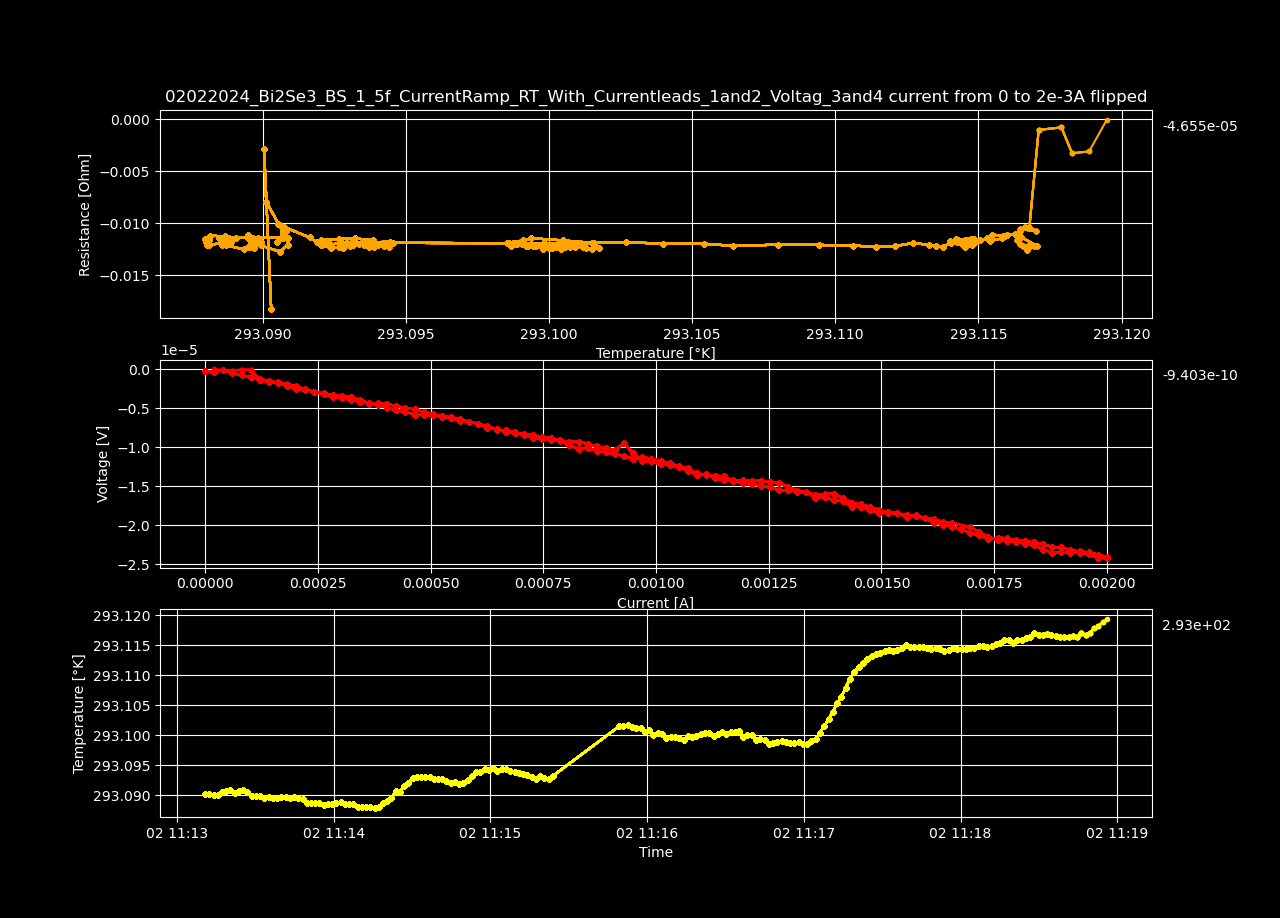

Data behind this chart, as committed beside it:
Datetime, Temperature [K], Voltage [V], Resistance [𝛀], Current Source [A], Electric Field [V/cm], Restivity [𝛀 cm], Current Density [A/cm2]
2024-02-02 11:13:10.711691, 293.1, -2.59417007e-07, -inf, 0.0, -4.988788596153847e-06, -inf, 0.0
2024-02-02 11:13:12.335678, 293.1, -3.67930706e-07, -0.01821, 2.0202020202020203e-05, -7.0755905e-06, -0.03117, 0.000227
2024-02-02 11:13:13.969133, 293.1, -1.15303165e-07, -0.002854, 4.0404040404040405e-05, -2.217368557692308e-06, -0.004884, 0.000454
2024-02-02 11:13:15.604369, 293.1, -4.80175755e-07, -0.007923, 6.060606060606061e-05, -9.234149134615385e-06, -0.01356, 0.000681
2024-02-02 11:13:17.218019, 293.1, -8.1096089e-07, -0.01004, 8.080808080808081e-05, -1.559540173076923e-05, -0.01718, 0.000908
2024-02-02 11:13:18.834273, 293.1, -1.04846056e-06, -0.01038, 0.000101, -2.0162703076923078e-05, -0.01777, 0.001135
2024-02-02 11:13:20.439484, 293.1, -1.39064165e-06, -0.01147, 0.0001212, -2.6743108653846155e-05, -0.01964, 0.001362
2024-02-02 11:13:22.055175, 293.1, -1.66959006e-06, -0.01181, 0.0001414, -3.2107501153846154e-05, -0.02021, 0.001589
2024-02-02 11:13:23.669783, 293.1, -1.73141056e-06, -0.01071, 0.0001616, -3.3296356923076924e-05, -0.01834, 0.001816
2024-02-02 11:13:25.301840, 293.1, -2.19743474e-06, -0.01209, 0.0001818, -4.225836038461539e-05, -0.02069, 0.002043
2024-02-02 11:13:26.940228, 293.1, -2.57461028e-06, -0.01274, 0.000202, -4.9511736153846155e-05, -0.02181, 0.00227
2024-02-02 11:13:28.563912, 293.1, -2.69714196e-06, -0.01214, 0.0002222, -5.186811461538462e-05, -0.02077, 0.002497
2024-02-02 11:13:30.188270, 293.1, -2.93040589e-06, -0.01209, 0.0002424, -5.635395942307692e-05, -0.02069, 0.002724
2024-02-02 11:13:31.807635, 293.1, -3.1098162e-06, -0.01184, 0.0002626, -5.98041576923077e-05, -0.02027, 0.002951
2024-02-02 11:13:33.418350, 293.1, -3.32926386e-06, -0.01177, 0.0002828, -6.4024305e-05, -0.02015, 0.003178
2024-02-02 11:13:35.054830, 293.1, -3.469745e-06, -0.01145, 0.000303, -6.672586538461539e-05, -0.0196, 0.003405
2024-02-02 11:13:36.693419, 293.1, -3.6024622e-06, -0.01115, 0.0003232, -6.927811923076923e-05, -0.01908, 0.003632
2024-02-02 11:13:38.321139, 293.1, -3.9061187e-06, -0.01137, 0.0003434, -7.511766730769232e-05, -0.01947, 0.003859
2024-02-02 11:13:39.953763, 293.1, -4.3827315e-06, -0.01205, 0.0003636, -8.428329807692308e-05, -0.02063, 0.004086
2024-02-02 11:13:41.564154, 293.1, -4.55548645e-06, -0.01187, 0.0003838, -8.760550865384615e-05, -0.02031, 0.004313
2024-02-02 11:13:43.175976, 293.1, -4.95182329e-06, -0.01226, 0.000404, -9.522737096153847e-05, -0.02098, 0.00454
2024-02-02 11:13:44.791086, 293.1, -5.2709116e-06, -0.01242, 0.0004242, -0.0001014, -0.02126, 0.004767
2024-02-02 11:13:46.409566, 293.1, -5.46585178e-06, -0.0123, 0.0004444, -0.0001051, -0.02105, 0.004994
2024-02-02 11:13:48.029705, 293.1, -5.81842017e-06, -0.01252, 0.0004646, -0.0001119, -0.02143, 0.005221
2024-02-02 11:13:49.655267, 293.1, -5.88558419e-06, -0.01214, 0.0004848, -0.0001132, -0.02078, 0.005448
2024-02-02 11:13:51.272113, 293.1, -5.88104495e-06, -0.01164, 0.0005051, -0.0001131, -0.01993, 0.005675
2024-02-02 11:13:52.892768, 293.1, -5.97160739e-06, -0.01137, 0.0005253, -0.0001148, -0.01946, 0.005902
2024-02-02 11:13:54.519959, 293.1, -6.19539096e-06, -0.01136, 0.0005455, -0.0001191, -0.01944, 0.006129
2024-02-02 11:13:56.136296, 293.1, -6.44015156e-06, -0.01139, 0.0005657, -0.0001238, -0.01949, 0.006356
2024-02-02 11:13:57.746499, 293.1, -6.71970542e-06, -0.01147, 0.0005859, -0.0001292, -0.01963, 0.006583
2024-02-02 11:13:59.364152, 293.1, -6.99945716e-06, -0.01155, 0.0006061, -0.0001346, -0.01977, 0.00681
2024-02-02 11:14:00.979247, 293.1, -7.50753435e-06, -0.01199, 0.0006263, -0.0001444, -0.02052, 0.007037
2024-02-02 11:14:02.601602, 293.1, -7.65769951e-06, -0.01185, 0.0006465, -0.0001473, -0.02027, 0.007264
2024-02-02 11:14:04.219986, 293.1, -8.05454055e-06, -0.01208, 0.0006667, -0.0001549, -0.02068, 0.007491
2024-02-02 11:14:05.850271, 293.1, -8.12906796e-06, -0.01183, 0.0006869, -0.0001563, -0.02026, 0.007718
2024-02-02 11:14:07.465139, 293.1, -8.41023992e-06, -0.01189, 0.0007071, -0.0001617, -0.02036, 0.007945
2024-02-02 11:14:09.083029, 293.1, -8.80658218e-06, -0.01211, 0.0007273, -0.0001694, -0.02073, 0.008172
2024-02-02 11:14:10.719832, 293.1, -9.01201185e-06, -0.01206, 0.0007475, -0.0001733, -0.02064, 0.008399
2024-02-02 11:14:12.349450, 293.1, -9.09339571e-06, -0.01185, 0.0007677, -0.0001749, -0.02027, 0.008626
2024-02-02 11:14:13.968604, 293.1, -9.13393785e-06, -0.01159, 0.0007879, -0.0001757, -0.01984, 0.008853
2024-02-02 11:14:15.600573, 293.1, -9.32444184e-06, -0.01154, 0.0008081, -0.0001793, -0.01975, 0.00908
2024-02-02 11:14:17.212323, 293.1, -9.2772405e-06, -0.0112, 0.0008283, -0.0001784, -0.01917, 0.009307
2024-02-02 11:14:18.824354, 293.1, -9.57010721e-06, -0.01128, 0.0008485, -0.000184, -0.0193, 0.009534
2024-02-02 11:14:20.444482, 293.1, -9.89060561e-06, -0.01139, 0.0008687, -0.0001902, -0.01949, 0.009761
2024-02-02 11:14:22.057974, 293.1, -1.01234679e-05, -0.01139, 0.0008889, -0.0001947, -0.01949, 0.009988
2024-02-02 11:14:23.670705, 293.1, -1.03434171e-05, -0.01138, 0.0009091, -0.0001989, -0.01947, 0.01021
2024-02-02 11:14:25.283560, 293.1, -9.49325942e-06, -0.01022, 0.0009293, -0.0001826, -0.01748, 0.01044
2024-02-02 11:14:26.902384, 293.1, -1.0796734e-05, -0.01137, 0.0009495, -0.0002076, -0.01946, 0.01067
2024-02-02 11:14:28.519703, 293.1, -1.17182929e-05, -0.01208, 0.0009697, -0.0002254, -0.02068, 0.0109
2024-02-02 11:14:30.144240, 293.1, -1.18133908e-05, -0.01193, 0.0009899, -0.0002272, -0.02043, 0.01112
2024-02-02 11:14:31.756355, 293.1, -1.22130539e-05, -0.01209, 0.00101, -0.0002349, -0.02069, 0.01135
2024-02-02 11:14:33.377122, 293.1, -1.23009943e-05, -0.01194, 0.00103, -0.0002366, -0.02043, 0.01158
2024-02-02 11:14:35.013127, 293.1, -1.25769188e-05, -0.01197, 0.001051, -0.0002419, -0.02049, 0.0118
2024-02-02 11:14:36.685186, 293.1, -1.29928176e-05, -0.01213, 0.001071, -0.0002499, -0.02077, 0.01203
2024-02-02 11:14:38.304045, 293.1, -1.35377049e-05, -0.01241, 0.001091, -0.0002603, -0.02124, 0.01226
2024-02-02 11:14:39.910696, 293.1, -1.3436858e-05, -0.01209, 0.001111, -0.0002584, -0.0207, 0.01248
2024-02-02 11:14:41.533194, 293.1, -1.39551184e-05, -0.01234, 0.001131, -0.0002684, -0.02111, 0.01271
2024-02-02 11:14:43.149590, 293.1, -1.42420339e-05, -0.01237, 0.001152, -0.0002739, -0.02117, 0.01294
2024-02-02 11:14:44.780809, 293.1, -1.4219746e-05, -0.01214, 0.001172, -0.0002735, -0.02077, 0.01317
2024-02-02 11:14:46.404020, 293.1, -1.42303346e-05, -0.01194, 0.001192, -0.0002737, -0.02043, 0.01339
... 139 more rows
